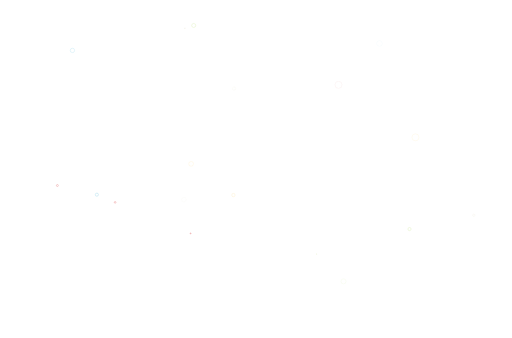
t = 0.00 s
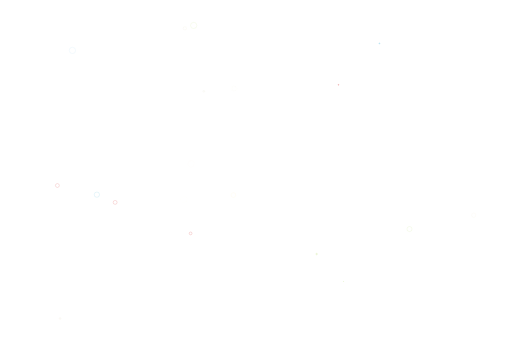
t = 0.31 s
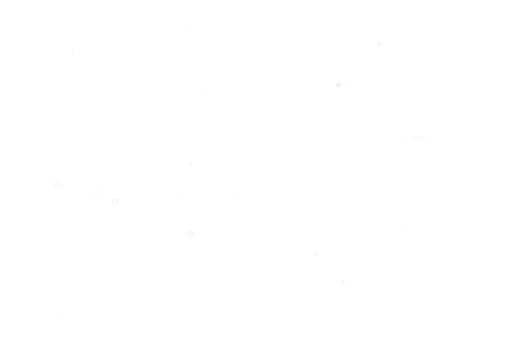
t = 0.63 s
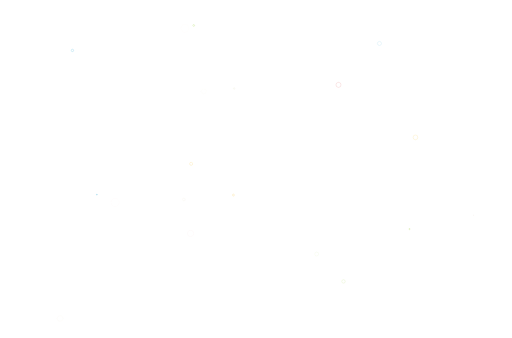
t = 0.94 s

The animated SVG that drew these frames (rendered in a browser with its animation timeline set to each time). Animation: 40 SMIL elements (animate=40); one cycle of 1.25 s, repeats indefinitely.

<svg xmlns="http://www.w3.org/2000/svg" xmlns:xlink="http://www.w3.org/1999/xlink" style="margin:auto;background:0 0;display:block;z-index:1;position:relative;shape-rendering:auto" width="2139" height="1413" preserveAspectRatio="xMidYMid" viewBox="0 0 2139 1413"><g transform="translate(1069.5,706.5) scale(1,1) translate(-1069.5,-706.5)"><circle cx="851.473" cy="381.823" r="13.867" fill="none" stroke="#e7e0c9" stroke-width="1"><animate attributeName="r" begin="0s" dur="1.25s" repeatCount="indefinite" values="0;13.867268854030023"/><animate attributeName="opacity" begin="0s" dur="1.25s" repeatCount="indefinite" values="1;0"/></circle><circle cx="1323.05" cy="1061.987" r="10.286" fill="none" stroke="#9bcc31" stroke-width="1"><animate attributeName="r" begin="-0.0625s" dur="1.25s" repeatCount="indefinite" values="0;10.285588956753502"/><animate attributeName="opacity" begin="-0.0625s" dur="1.25s" repeatCount="indefinite" values="1;0"/></circle><circle cx="772.174" cy="118.446" r="19.558" fill="none" stroke="#e7e0c9" stroke-width="1"><animate attributeName="r" begin="-0.125s" dur="1.25s" repeatCount="indefinite" values="0;19.55812054382588"/><animate attributeName="opacity" begin="-0.125s" dur="1.25s" repeatCount="indefinite" values="1;0"/></circle><circle cx="796.082" cy="975.718" r="14.399" fill="none" stroke="#cc0505" stroke-width="1"><animate attributeName="r" begin="-0.1875s" dur="1.25s" repeatCount="indefinite" values="0;14.399041668657969"/><animate attributeName="opacity" begin="-0.1875s" dur="1.25s" repeatCount="indefinite" values="1;0"/></circle><circle cx="480.609" cy="846.078" r="18.171" fill="none" stroke="#cc0505" stroke-width="1"><animate attributeName="r" begin="-0.25s" dur="1.25s" repeatCount="indefinite" values="0;18.170875890747297"/><animate attributeName="opacity" begin="-0.25s" dur="1.25s" repeatCount="indefinite" values="1;0"/></circle><circle cx="239.213" cy="775.491" r="16.393" fill="none" stroke="#cc0505" stroke-width="1"><animate attributeName="r" begin="-0.3125s" dur="1.25s" repeatCount="indefinite" values="0;16.393175422561004"/><animate attributeName="opacity" begin="-0.3125s" dur="1.25s" repeatCount="indefinite" values="1;0"/></circle><circle cx="1979.865" cy="899.595" r="16.509" fill="none" stroke="#e7e0c9" stroke-width="1"><animate attributeName="r" begin="-0.375s" dur="1.25s" repeatCount="indefinite" values="0;16.509325473783477"/><animate attributeName="opacity" begin="-0.375s" dur="1.25s" repeatCount="indefinite" values="1;0"/></circle><circle cx="404.288" cy="813.826" r="18.564" fill="none" stroke="#089ccc" stroke-width="1"><animate attributeName="r" begin="-0.4375s" dur="1.25s" repeatCount="indefinite" values="0;18.563893331097432"/><animate attributeName="opacity" begin="-0.4375s" dur="1.25s" repeatCount="indefinite" values="1;0"/></circle><circle cx="1711.262" cy="957.575" r="16.379" fill="none" stroke="#9bcc31" stroke-width="1"><animate attributeName="r" begin="-0.5s" dur="1.25s" repeatCount="indefinite" values="0;16.378754100703972"/><animate attributeName="opacity" begin="-0.5s" dur="1.25s" repeatCount="indefinite" values="1;0"/></circle><circle cx="809.056" cy="106.489" r="18.708" fill="none" stroke="#9bcc31" stroke-width="1"><animate attributeName="r" begin="-0.5625s" dur="1.25s" repeatCount="indefinite" values="0;18.70847882944172"/><animate attributeName="opacity" begin="-0.5625s" dur="1.25s" repeatCount="indefinite" values="1;0"/></circle><circle cx="978.124" cy="369.989" r="13.874" fill="none" stroke="#e7e0c9" stroke-width="1"><animate attributeName="r" begin="-0.625s" dur="1.25s" repeatCount="indefinite" values="0;13.874298542320414"/><animate attributeName="opacity" begin="-0.625s" dur="1.25s" repeatCount="indefinite" values="1;0"/></circle><circle cx="302.114" cy="210.829" r="16.667" fill="none" stroke="#089ccc" stroke-width="1"><animate attributeName="r" begin="-0.6875s" dur="1.25s" repeatCount="indefinite" values="0;16.667358500037697"/><animate attributeName="opacity" begin="-0.6875s" dur="1.25s" repeatCount="indefinite" values="1;0"/></circle><circle cx="975.161" cy="815.408" r="11.613" fill="none" stroke="#f5b70f" stroke-width="1"><animate attributeName="r" begin="-0.75s" dur="1.25s" repeatCount="indefinite" values="0;11.613321080029417"/><animate attributeName="opacity" begin="-0.75s" dur="1.25s" repeatCount="indefinite" values="1;0"/></circle><circle cx="768.136" cy="834.179" r="14.523" fill="none" stroke="#e7e0c9" stroke-width="1"><animate attributeName="r" begin="-0.8125s" dur="1.25s" repeatCount="indefinite" values="0;14.523406911532359"/><animate attributeName="opacity" begin="-0.8125s" dur="1.25s" repeatCount="indefinite" values="1;0"/></circle><circle cx="798.285" cy="684.983" r="14.166" fill="none" stroke="#f5b70f" stroke-width="1"><animate attributeName="r" begin="-0.875s" dur="1.25s" repeatCount="indefinite" values="0;14.166331640086208"/><animate attributeName="opacity" begin="-0.875s" dur="1.25s" repeatCount="indefinite" values="1;0"/></circle><circle cx="1736.129" cy="574.232" r="19.589" fill="none" stroke="#f5b70f" stroke-width="1"><animate attributeName="r" begin="-0.9375s" dur="1.25s" repeatCount="indefinite" values="0;19.589127639798704"/><animate attributeName="opacity" begin="-0.9375s" dur="1.25s" repeatCount="indefinite" values="1;0"/></circle><circle cx="1435.304" cy="1176.428" r="13.042" fill="none" stroke="#9bcc31" stroke-width="1"><animate attributeName="r" begin="-1s" dur="1.25s" repeatCount="indefinite" values="0;13.041559624858452"/><animate attributeName="opacity" begin="-1s" dur="1.25s" repeatCount="indefinite" values="1;0"/></circle><circle cx="1414.392" cy="354.682" r="17.439" fill="none" stroke="#cc0505" stroke-width="1"><animate attributeName="r" begin="-1.0625s" dur="1.25s" repeatCount="indefinite" values="0;17.439270217474444"/><animate attributeName="opacity" begin="-1.0625s" dur="1.25s" repeatCount="indefinite" values="1;0"/></circle><circle cx="1585.497" cy="181.638" r="13.051" fill="none" stroke="#089ccc" stroke-width="1"><animate attributeName="r" begin="-1.125s" dur="1.25s" repeatCount="indefinite" values="0;13.051135078169624"/><animate attributeName="opacity" begin="-1.125s" dur="1.25s" repeatCount="indefinite" values="1;0"/></circle><circle cx="250.401" cy="1331.56" r="17.288" fill="none" stroke="#e7e0c9" stroke-width="1"><animate attributeName="r" begin="-1.1875s" dur="1.25s" repeatCount="indefinite" values="0;17.287561093976546"/><animate attributeName="opacity" begin="-1.1875s" dur="1.25s" repeatCount="indefinite" values="1;0"/></circle></g></svg>
